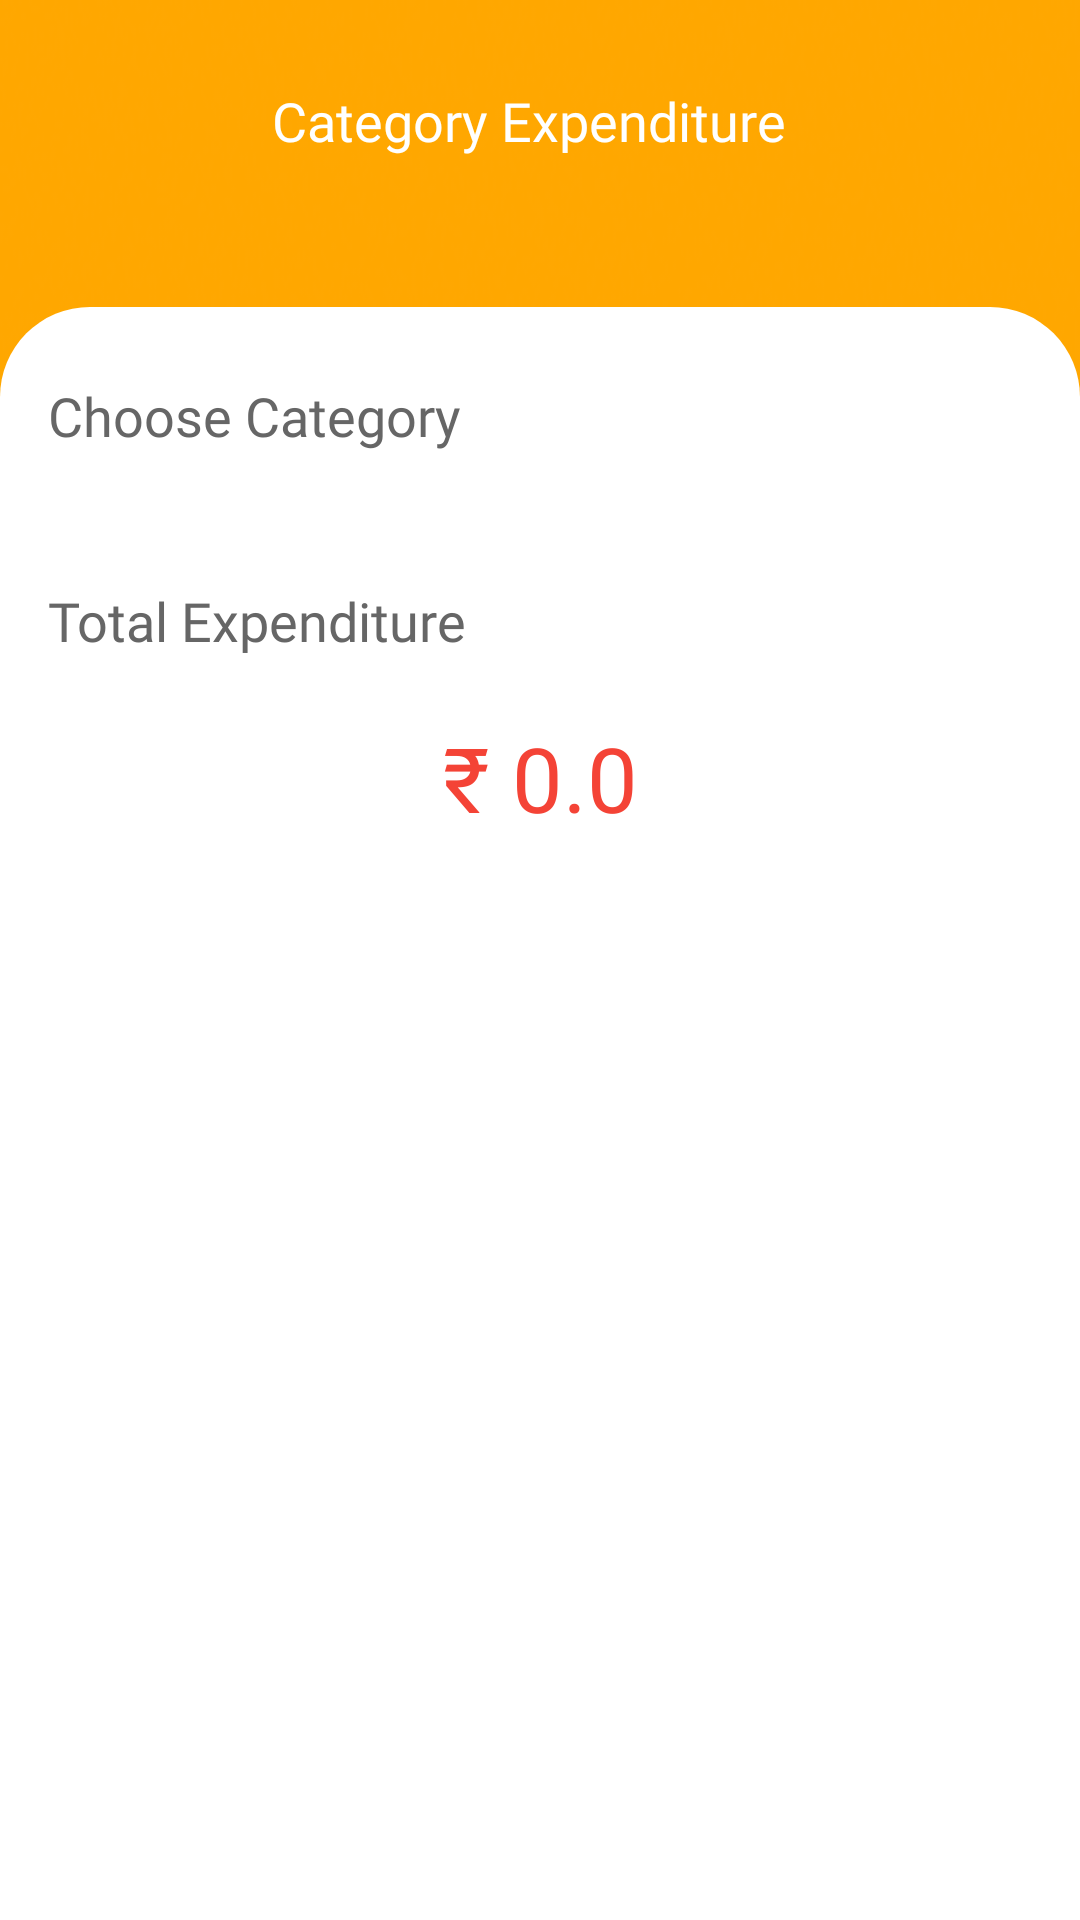

Write the Android layout XML for this screen, with the resource values it uses.
<!-- AndroidManifest.xml: application theme Theme.GharKharch -->
<!-- res/layout/fragment_category_expenditure.xml -->
<?xml version="1.0" encoding="utf-8"?>
<androidx.constraintlayout.widget.ConstraintLayout xmlns:android="http://schemas.android.com/apk/res/android"
    xmlns:app="http://schemas.android.com/apk/res-auto"
    xmlns:tools="http://schemas.android.com/tools"
    android:layout_width="match_parent"
    android:layout_height="match_parent"
    android:background="@drawable/ghar_kharch_bg"
    android:backgroundTint="@color/yellow"
    tools:context=".fragments.CategoryExpenditureFragment">


    <ImageView
        android:id="@+id/C_E_img_back"
        android:layout_width="wrap_content"
        android:layout_height="wrap_content"
        android:layout_marginStart="24dp"
        android:layout_marginTop="40dp"
        android:src="@drawable/icon_back"
        app:layout_constraintStart_toStartOf="parent"
        app:layout_constraintTop_toTopOf="parent" />

    <TextView
        android:id="@+id/textView15"
        android:layout_width="0dp"
        android:layout_height="wrap_content"
        android:fontFamily="@font/inter_semibold"
        android:gravity="center"
        android:layout_marginEnd="32dp"
        android:text="Category Expenditure"
        android:textColor="@color/white"
        android:textSize="18sp"
        app:layout_constraintBottom_toBottomOf="@+id/C_E_img_back"
        app:layout_constraintEnd_toEndOf="parent"
        app:layout_constraintStart_toEndOf="@+id/C_E_img_back"
        app:layout_constraintTop_toTopOf="@+id/C_E_img_back" />

    <androidx.constraintlayout.widget.ConstraintLayout
        android:layout_width="0dp"
        android:layout_height="0dp"
        android:layout_marginTop="50dp"
        android:background="@drawable/white_layout_bg"
        app:layout_constraintBottom_toBottomOf="parent"
        app:layout_constraintEnd_toEndOf="parent"
        app:layout_constraintHorizontal_bias="0.0"
        app:layout_constraintStart_toStartOf="parent"
        app:layout_constraintTop_toBottomOf="@+id/textView15"
        app:layout_constraintVertical_bias="0.0">

        <TextView
            android:id="@+id/textView16"
            android:layout_width="0dp"
            android:layout_height="wrap_content"
            android:layout_marginStart="16dp"
            android:fontFamily="@font/inter_semibold"
            android:text="Total Expenditure"
            android:textColor="@color/darker_gray"
            android:textSize="18sp"
            android:layout_marginTop="20dp"
            app:layout_constraintEnd_toEndOf="parent"
            app:layout_constraintStart_toStartOf="parent"
            app:layout_constraintTop_toBottomOf="@+id/yearSpinner" />

        <TextView
            android:id="@+id/C.E.TotalExpenditure"
            android:layout_width="wrap_content"
            android:layout_height="wrap_content"
            android:layout_marginTop="20dp"
            android:fontFamily="@font/inter_bold"
            android:text="₹ 0.0"
            android:textColor="@color/expense_color"
            android:textSize="30sp"
            app:layout_constraintEnd_toEndOf="parent"
            app:layout_constraintStart_toStartOf="parent"
            app:layout_constraintTop_toBottomOf="@+id/textView16" />

        <TextView
            android:id="@+id/textView19"
            android:layout_width="0dp"
            android:layout_height="wrap_content"
            android:layout_marginStart="16dp"
            android:layout_marginTop="24dp"
            android:fontFamily="@font/inter_semibold"
            android:text="Choose Category"
            android:textColor="@color/darker_gray"
            android:textSize="18sp"
            app:layout_constraintEnd_toEndOf="parent"
            app:layout_constraintStart_toStartOf="parent"
            app:layout_constraintTop_toTopOf="parent" />

        <Spinner
            android:id="@+id/C.E.Spinner"
            android:layout_width="0dp"
            android:layout_height="wrap_content"
            android:layout_marginHorizontal="32dp"
            android:layout_marginTop="24dp"
            android:background="@drawable/spinner_border_bg2"
            android:popupBackground="@color/transparent_gray"
            app:layout_constraintEnd_toEndOf="parent"
            app:layout_constraintStart_toEndOf="@+id/yearSpinner"
            app:layout_constraintTop_toBottomOf="@+id/textView19" />

        <Spinner
            android:id="@+id/yearSpinner"
            android:layout_width="100dp"
            android:layout_height="wrap_content"
            android:layout_marginStart="16dp"
            android:layout_marginTop="24dp"
            android:background="@drawable/spinner_border_bg2"
            android:popupBackground="@color/transparent_gray"
            app:layout_constraintStart_toStartOf="parent"
            app:layout_constraintTop_toBottomOf="@+id/textView19" />

        <androidx.recyclerview.widget.RecyclerView
            android:id="@+id/C_E_Rv"
            android:layout_width="0dp"
            android:layout_height="0dp"
            android:layout_marginTop="12dp"
            android:layout_marginBottom="12dp"
            app:layout_constraintBottom_toBottomOf="parent"
            app:layout_constraintEnd_toEndOf="parent"
            app:layout_constraintHorizontal_bias="0.5"
            app:layout_constraintStart_toStartOf="parent"
            app:layout_constraintTop_toBottomOf="@+id/C.E.TotalExpenditure" />
    </androidx.constraintlayout.widget.ConstraintLayout>
</androidx.constraintlayout.widget.ConstraintLayout>
<!-- resources referenced by this layout -->
<resources>
  <color name="darker_gray">#666666</color>
  <color name="expense_color">#F44336</color>
  <color name="transparent_gray">#FAFAFA</color>
  <color name="white">#FFFFFFFF</color>
  <color name="yellow">#ffa700</color>
  <!-- drawable ghar_kharch_bg: png bitmap (drawable, 99529 bytes) -->
  <!-- drawable spinner_border_bg2 (drawable) -->
  <?xml version="1.0" encoding="utf-8"?>
  <shape xmlns:android="http://schemas.android.com/apk/res/android"
      android:shape="rectangle">
  
      <corners android:radius="12dp"/>
      <stroke android:color="@color/darker_green" android:width="2dp"/>
  
  
  </shape>
  <!-- drawable white_layout_bg (drawable) -->
  <?xml version="1.0" encoding="utf-8"?>
  <shape xmlns:android="http://schemas.android.com/apk/res/android"
      android:shape="rectangle">
  
      <corners android:topLeftRadius="30dp"
          android:topRightRadius="30dp"/>
      <solid android:color="@color/white"/>
  </shape>
  <style name="Theme.GharKharch" parent="Base.Theme.GharKharch" />
  <color name="darker_green">#FFB300</color>
  <style name="Base.Theme.GharKharch" parent="Theme.Material3.Light.NoActionBar">
          
           <item name="colorPrimary">@color/yellow</item>
      </style>
</resources>
